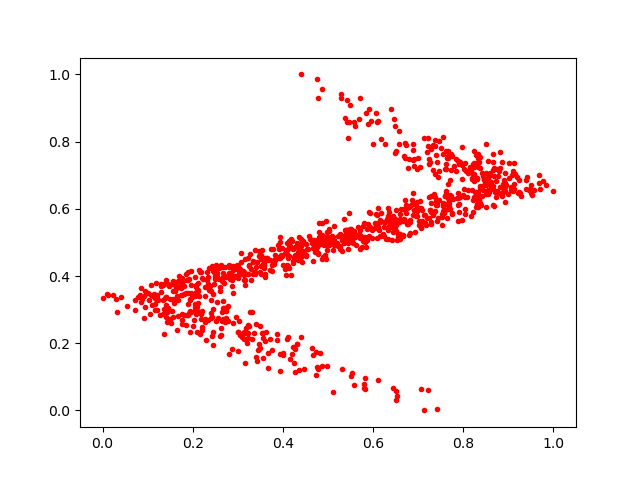

Data behind this chart, as committed beside it:
0.9760882, 0.6831047
0.02968, 0.333
0.2139, 0.3406
0.2899, 0.3501
0.8095, 0.7077
0.2352, 0.3671
0.6216, 0.5253
0.8673, 0.7219
0.9107, 0.7116
0.8365, 0.6152
0.1942, 0.2963
0.5537, 0.111
0.8386, 0.61
0.2478, 0.4125
0.57, 0.4814
0.1807, 0.3716
0.5435, 0.8116
0.1086, 0.3126
0.6118, 0.08997
0.2186, 0.2734
0.9189, 0.6954
0.6804, 0.5235
0.913, 0.675
0.7237, 0.5735
0.8455, 0.6929
0.4914, 0.5009
0.9131, 0.7363
0.649, 0.5691
0.7891, 0.6455
0.6236, 0.5595
0.4339, 0.4729
0.1445, 0.3056
0.2047, 0.3396
0.697, 0.6196
0.4924, 0.5056
0.5904, 0.5184
0.5472, 0.8571
0.7889, 0.6107
0.8578, 0.7042
0.5409, 0.5218
0.2154, 0.413
0.9014, 0.735
0.07899, 0.3361
0.6774, 0.5559
0.6672, 0.5211
0.3878, 0.457
0.9464, 0.6546
0.8664, 0.668
0.3714, 0.4487
0.5194, 0.4984
0.5266, 0.5254
0.8571, 0.697
0.4093, 0.4967
0.5357, 0.5697
0.6794, 0.748
0.1759, 0.27
0.1418, 0.3132
0.2339, 0.3969
0.3499, 0.1858
0.4465, 0.4697
0.2458, 0.1948
... 926 more rows
